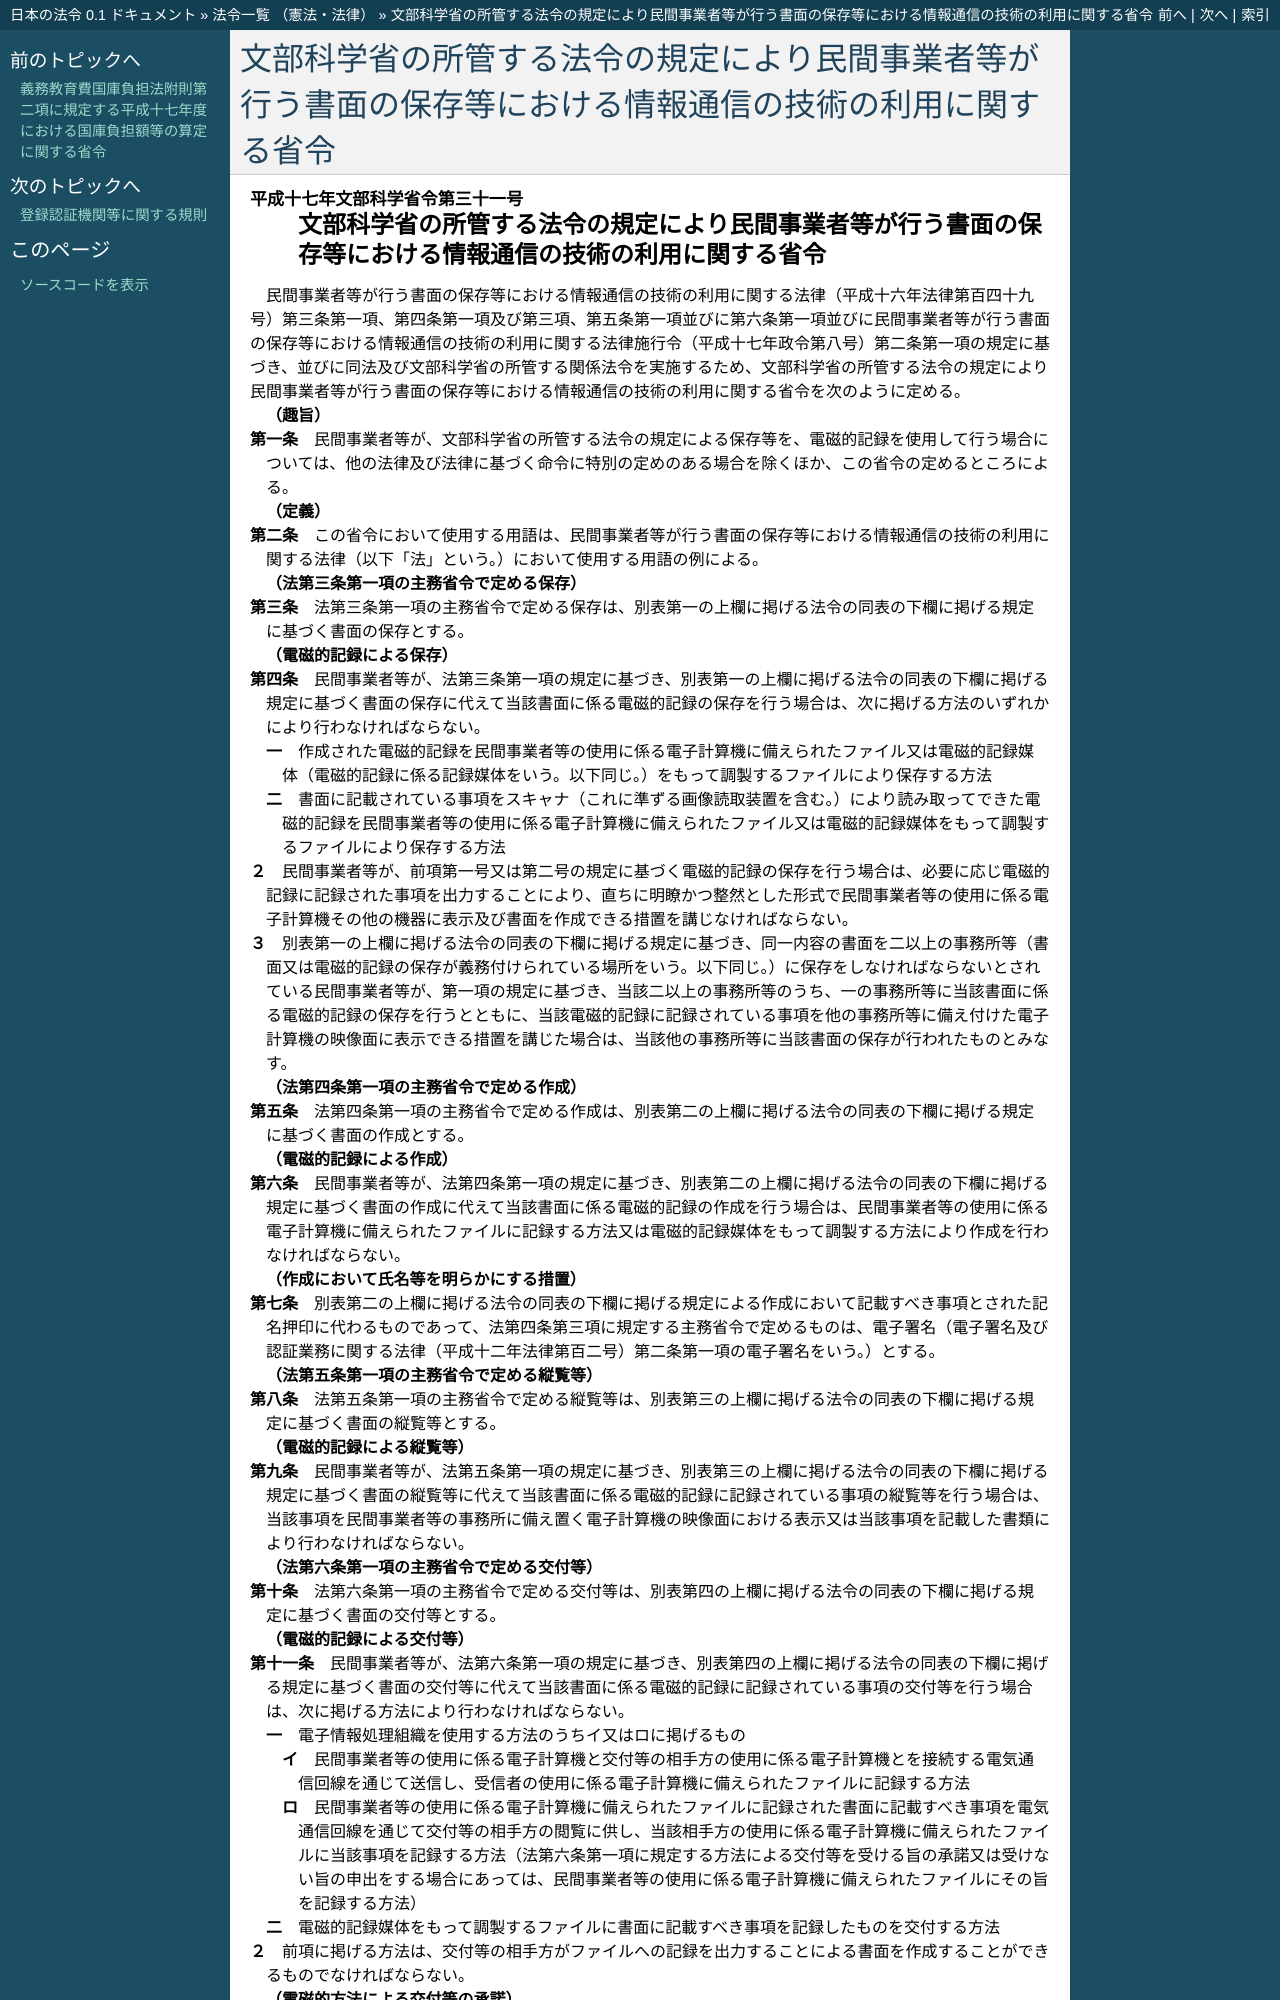

repository: ledmonster/japanese-law · page: doc/417/417M60000080031_20250401_506M60000080021.html · generator: sphinx

.. _417M60000080031_20250401_506M60000080021:

:orphan:

==========================================================================================================
文部科学省の所管する法令の規定により民間事業者等が行う書面の保存等における情報通信の技術の利用に関する省令
==========================================================================================================
